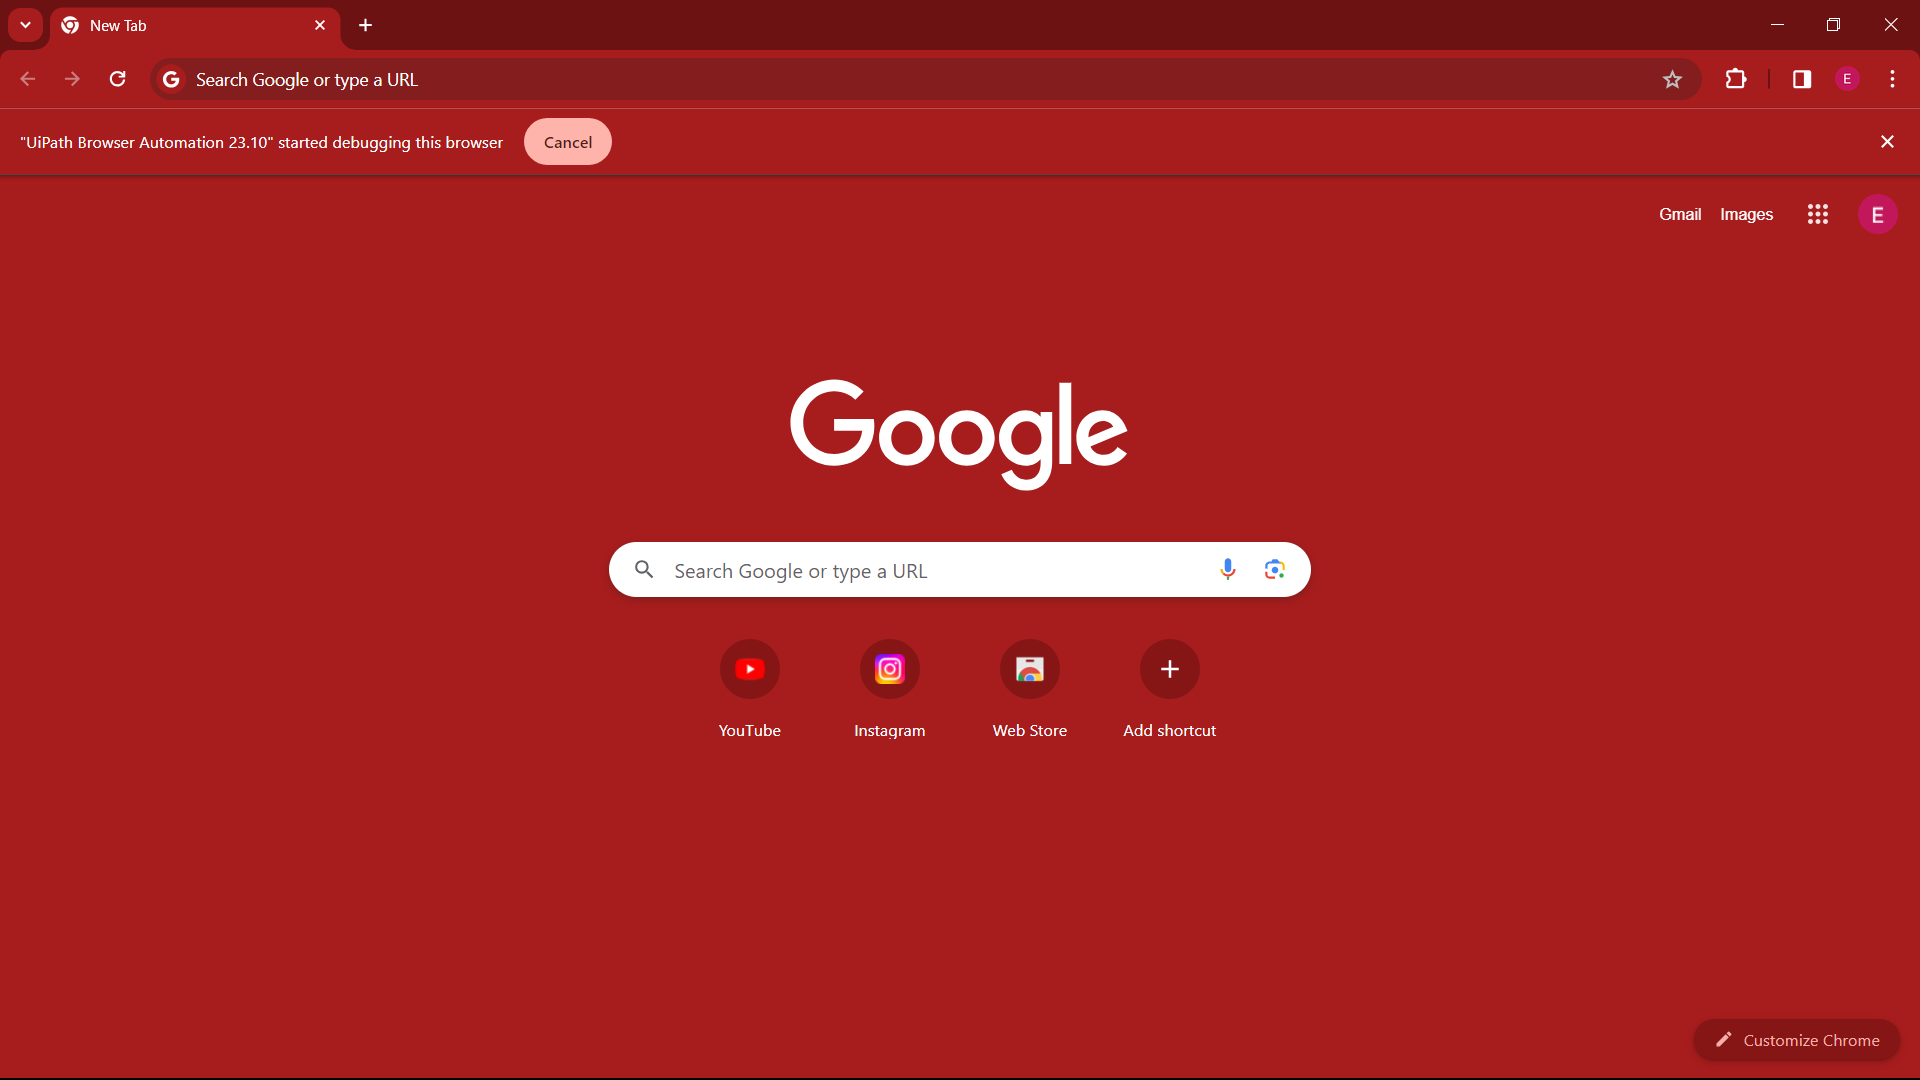
Task: Extract all COVID details and create Queue
Workflow: Close_Portal

Step 1: Use Browser Chrome: "https://www.mygov.in/corona-data/covid19-statewise-status" (chrome.exe)
